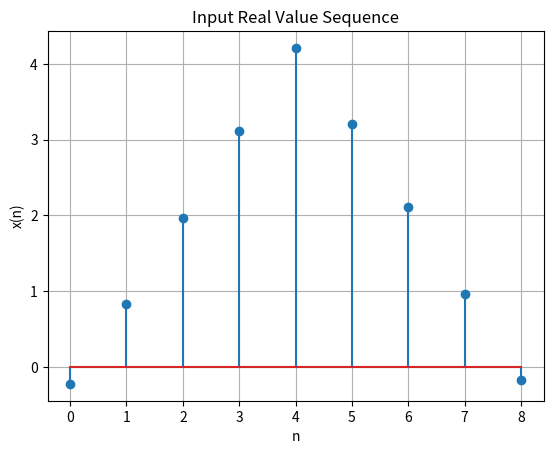
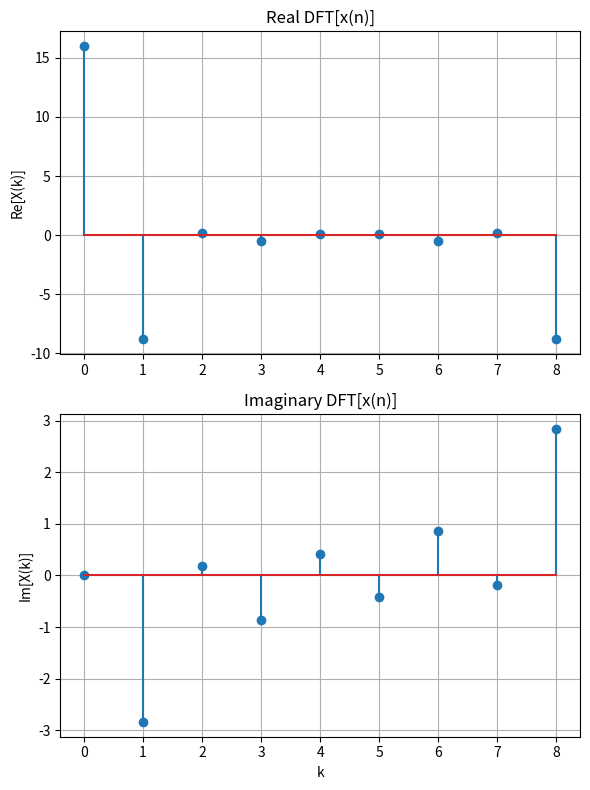
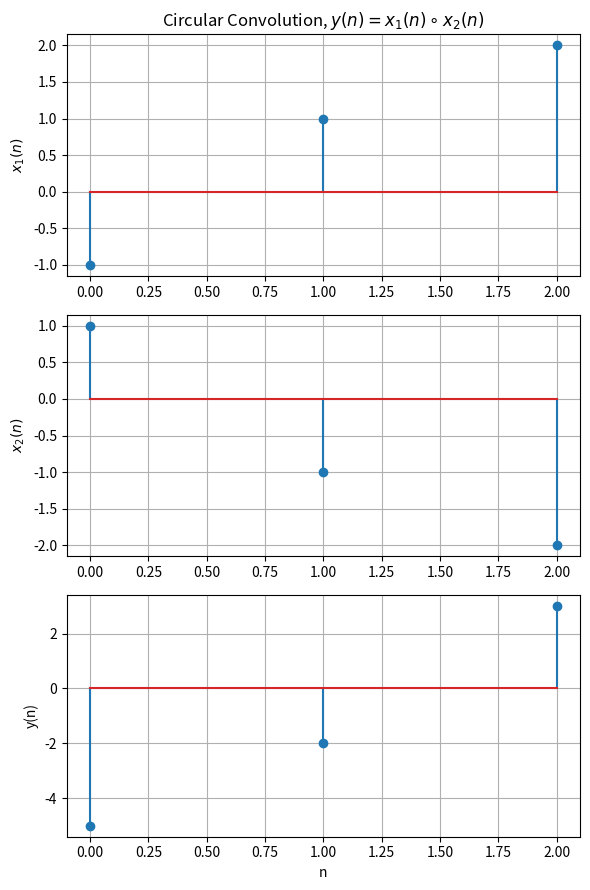
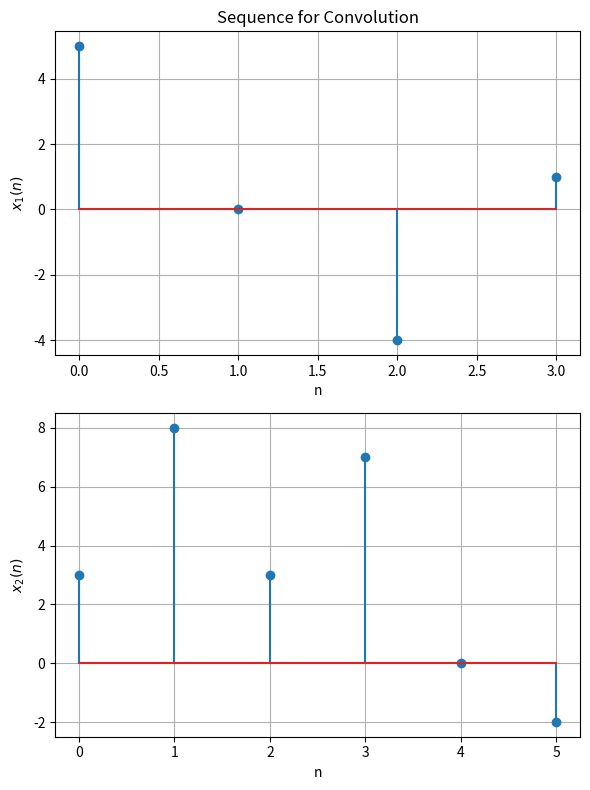
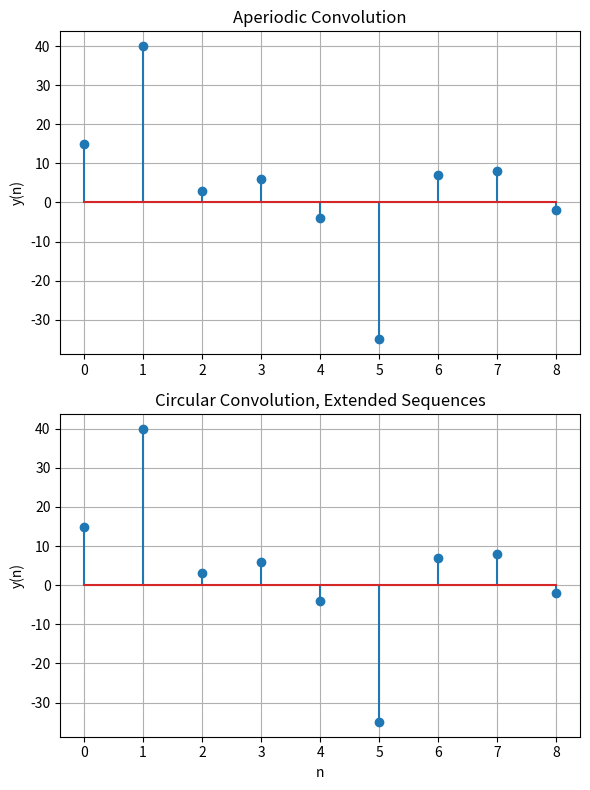

Recreate these plots in Python, in order.
'''
    Quiz 09
'''
import numpy as np
import matplotlib.pyplot as plt
from scipy import signal
from scipy import linalg
import scipy.fft

X1 = [16,-8.8-2.84j, 0.22+0.18j, -0.5-0.87j, 0.07+0.42j, 0.07-0.42j, -0.5+0.87j, 0.22-0.18j, -8.8+2.84j]
x1 = scipy.fft.ifft(X1)
plt.figure()
n = list(range(len(x1)))
plt.stem(n,np.real(x1))
plt.grid()
plt.xlabel('n')
plt.ylabel('x(n)')
plt.title('Input Real Value Sequence')
# DFT 
plt.figure(figsize=(6,8))
plt.subplot(211)
k = list(range(len(X1)))
plt.stem(k,np.real(X1))
plt.grid()
plt.ylabel('Re[X(k)]')
plt.title('Real DFT[x(n)]')
plt.subplot(212)
plt.stem(k,np.imag(X1))
plt.grid()
plt.xlabel('k')
plt.ylabel('Im[X(k)]')
plt.title('Imaginary DFT[x(n)]')
plt.tight_layout()
# Convolution
# Circular Convolution
x1 = np.array([-1,1,2])
x2 = np.array([1,-1,-2])
#y = scipy.fft.ifft(scipy.fft.fft(x1) * scipy.fft.fft(x2))
r = linalg.circulant(x1)
y = r @ x2

plt.figure(figsize=(6,9))
n = list(range(len(y)))
plt.subplot(311)
plt.stem(n,x1)
plt.grid()
plt.ylabel(r'$x_1(n)$')
plt.title(r'Circular Convolution, $y(n) = x_1(n) \circ x_2(n)$')
plt.subplot(312)
plt.stem(n,x2)
plt.grid()
plt.ylabel(r'$x_2(n)$')
plt.subplot(313)
plt.stem(n,np.real(y))
plt.grid()
plt.xlabel('n')
plt.ylabel('y(n)')
plt.tight_layout()

# Aperiodic vs Circular Convolution
x1 = np.random.randint(-7,7,size=4)
x2 = np.random.randint(-3,10,size=6)
y_aperiodic = np.convolve(x1,x2)

N = len(x1) + len(x2) - 1
n = list(range(N))
#xE1 = np.pad(x1, (0,N-len(x1)))
#xE2 = np.pad(x2, (0,N-len(x2)))
#y_circ = np.real(scipy.fft.ifft(scipy.fft.fft(xE1) * scipy.fft.fft(xE2)))
y_circ = signal.fftconvolve(x1,x2)      # Equivalent to about statements

plt.figure(figsize=(6,8))
plt.subplot(211)
plt.stem(x1)
plt.grid()
plt.ylabel(r'$x_1(n)$')
plt.xlabel('n')
plt.title('Sequence for Convolution')
plt.subplot(212)
plt.stem(x2)
plt.grid()
plt.ylabel(r'$x_2(n)$')
plt.xlabel('n')
plt.tight_layout()
plt.figure(figsize=(6,8))
plt.subplot(211)
plt.stem(n,y_aperiodic)
plt.grid()
plt.ylabel('y(n)')
plt.title('Aperiodic Convolution')
plt.subplot(212)
plt.stem(n,y_circ)
plt.grid()
plt.xlabel('n')
plt.ylabel('y(n)')
plt.title('Circular Convolution, Extended Sequences')
plt.tight_layout()
plt.show()
